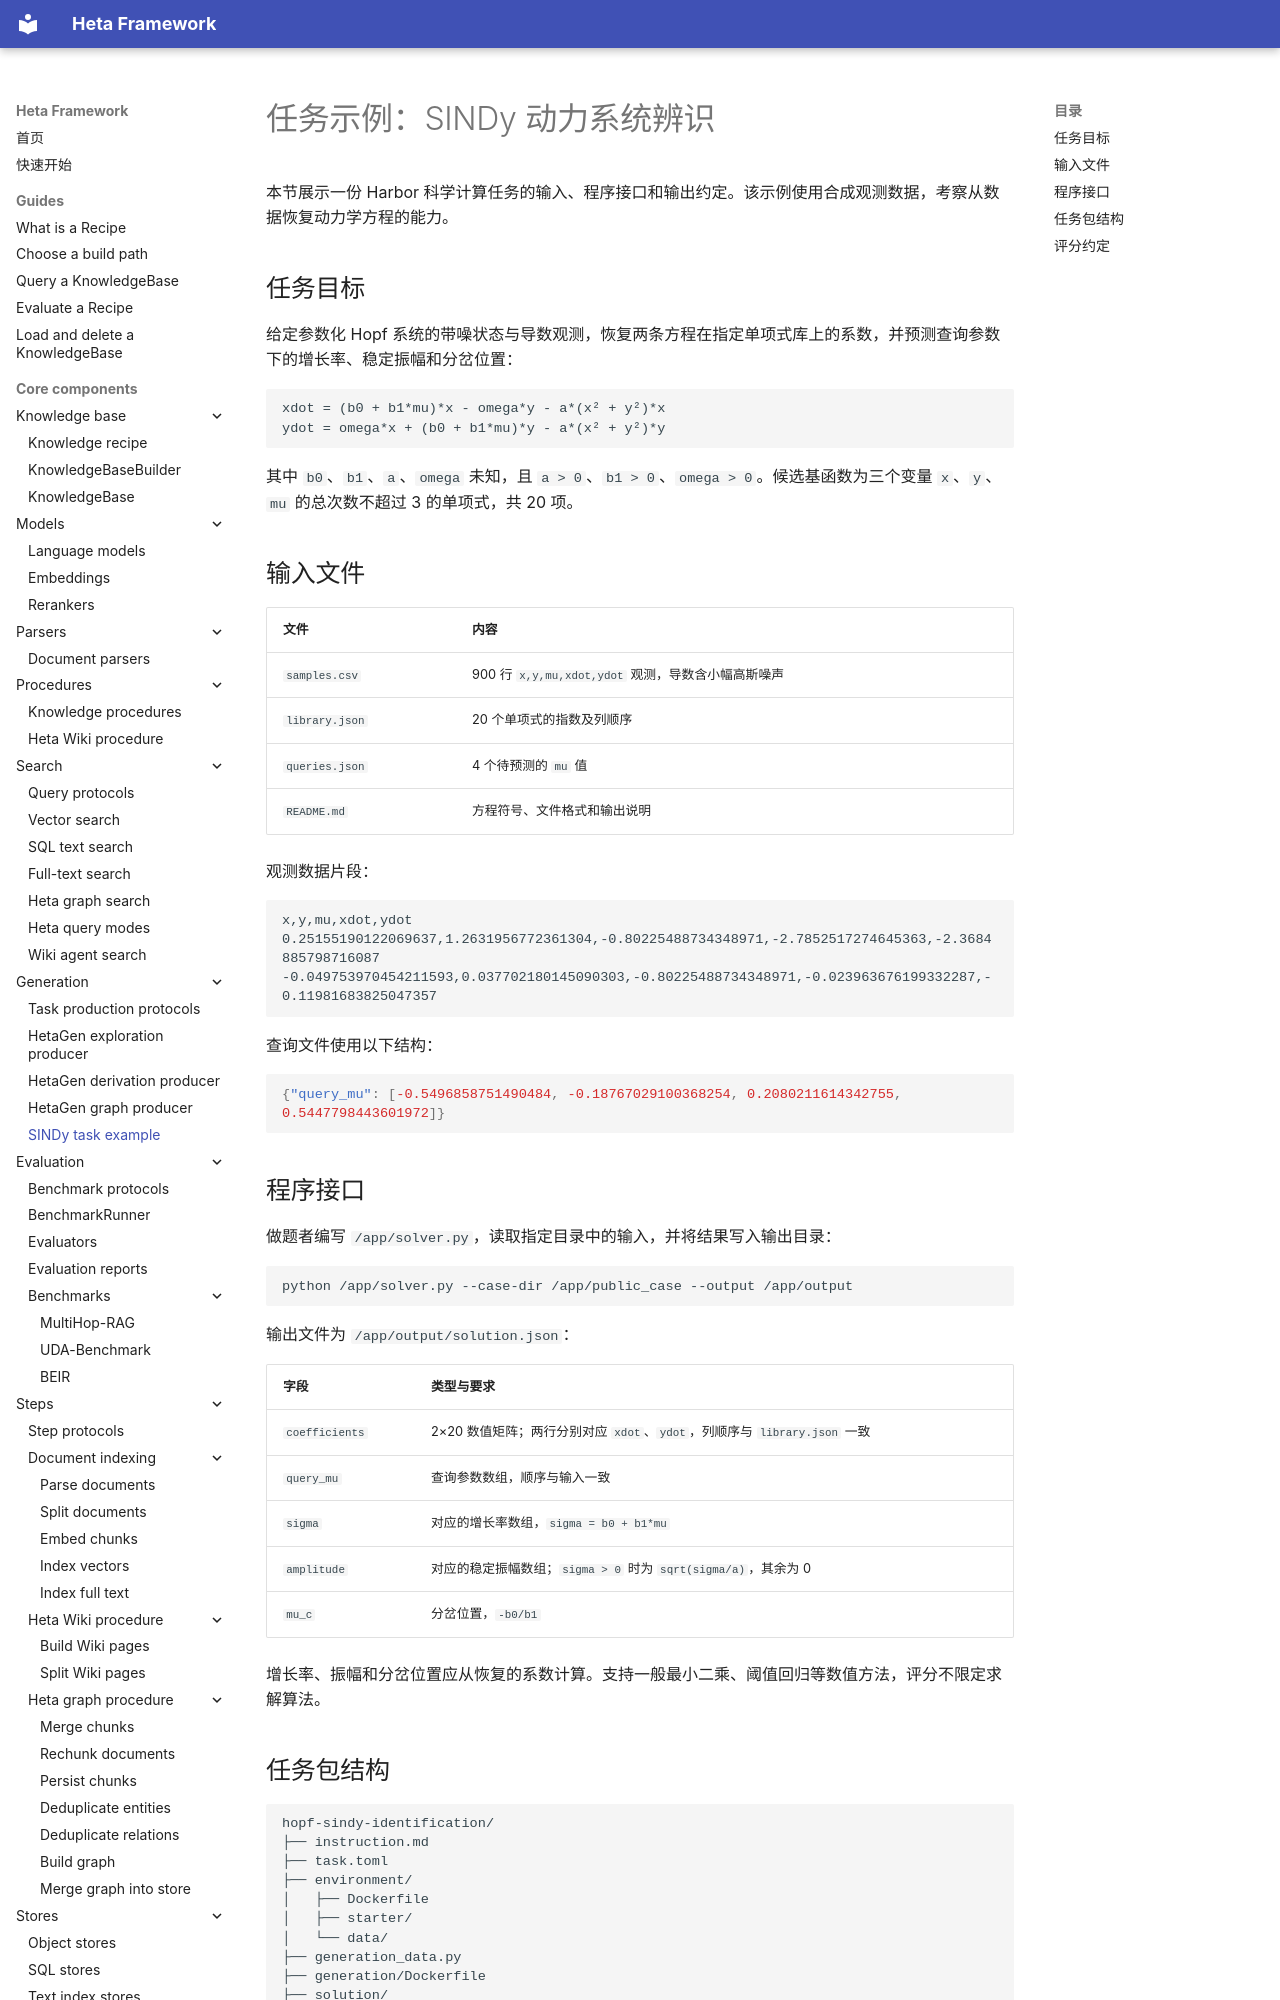

repository: KnowledgeXLab/Heta_Framework · page: core-components/generation/hopf-task-example.zh/index.html · generator: mkdocs

# 任务示例：SINDy 动力系统辨识

本节展示一份 Harbor 科学计算任务的输入、程序接口和输出约定。该示例使用合成观测数据，考察从数据恢复动力学方程的能力。

## 任务目标

给定参数化 Hopf 系统的带噪状态与导数观测，恢复两条方程在指定单项式库上的系数，并预测查询参数下的增长率、稳定振幅和分岔位置：

```text
xdot = (b0 + b1*mu)*x - omega*y - a*(x² + y²)*x
ydot = omega*x + (b0 + b1*mu)*y - a*(x² + y²)*y
```

其中 `b0`、`b1`、`a`、`omega` 未知，且 `a > 0`、`b1 > 0`、`omega > 0`。候选基函数为三个变量 `x`、`y`、`mu` 的总次数不超过 3 的单项式，共 20 项。

## 输入文件

| 文件 | 内容 |
| --- | --- |
| `samples.csv` | 900 行 `x,y,mu,xdot,ydot` 观测，导数含小幅高斯噪声 |
| `library.json` | 20 个单项式的指数及列顺序 |
| `queries.json` | 4 个待预测的 `mu` 值 |
| `README.md` | 方程符号、文件格式和输出说明 |

观测数据片段：

```csv
x,y,mu,xdot,ydot
0.25155190122069637,1.2631956772361304,-0.80225488734348971,-2.7852517274645363,-2.3684885798716087
-0.049753970454211593,0.037702180145090303,-0.80225488734348971,-0.023963676199332287,-0.11981683825047357
```

查询文件使用以下结构：

```json
{"query_mu": [-0.5496858751490484, -0.18767029100368254, 0.2080211614342755, 0.5447798443601972]}
```

## 程序接口

做题者编写 `/app/solver.py`，读取指定目录中的输入，并将结果写入输出目录：

```bash
python /app/solver.py --case-dir /app/public_case --output /app/output
```

输出文件为 `/app/output/solution.json`：

| 字段 | 类型与要求 |
| --- | --- |
| `coefficients` | 2×20 数值矩阵；两行分别对应 `xdot`、`ydot`，列顺序与 `library.json` 一致 |
| `query_mu` | 查询参数数组，顺序与输入一致 |
| `sigma` | 对应的增长率数组，`sigma = b0 + b1*mu` |
| `amplitude` | 对应的稳定振幅数组；`sigma > 0` 时为 `sqrt(sigma/a)`，其余为 0 |
| `mu_c` | 分岔位置，`-b0/b1` |

增长率、振幅和分岔位置应从恢复的系数计算。支持一般最小二乘、阈值回归等数值方法，评分不限定求解算法。
